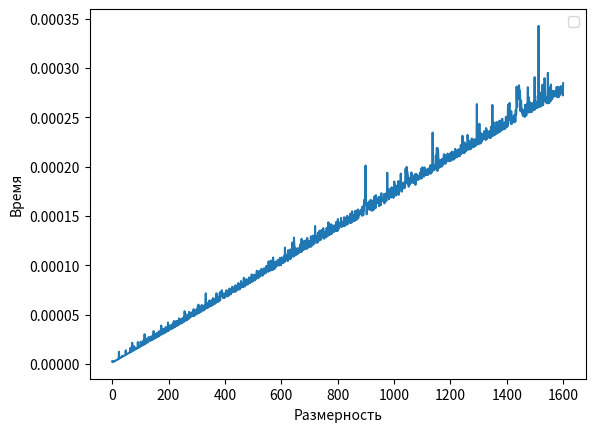

The matplotlib source for this figure:
import numpy as np
import time
import matplotlib.pyplot as plt
def p1 (z,x):
    k=0
    s = np.longlong(0.0)

    for i in z:
        s+=i*pow(x,k)
        k+=1
M4=[]
n = 0
while n <=1600:
    Z = np.random.random(n)
    k = 0.0
    for ii in range(5):
        start_time = time.time()
        p1(Z,1.5)
        k+=(time.time() - start_time)
    M4.append(k/5)
    n = n + 1
print(M4)
plt.xlabel("Размерность")
plt.ylabel("Время")
plt.legend()
plt.plot(M4)
plt.show()